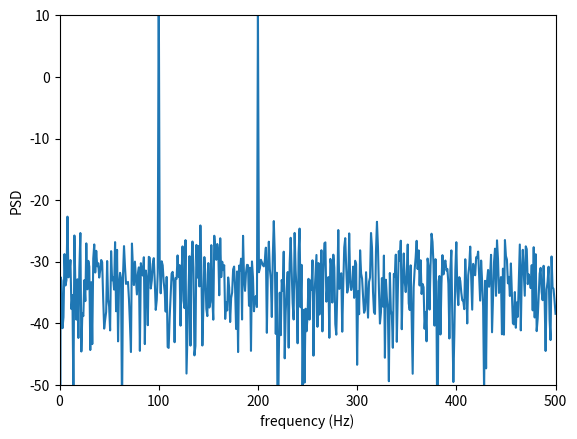
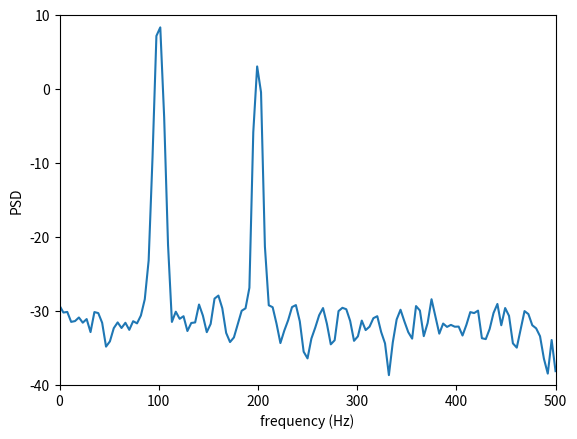

These figures' Python source, in order:
import numpy as np
import numpy.random as random
import scipy.signal as signal
import matplotlib.pyplot as plt

fs = 1000
t = np.linspace( 0, 1, fs, endpoint = False )
x = 10 * np.cos( 2 * np.pi * 100 * t ) + 5 * np.cos( 2 * np.pi * 200 * t ) 
noise = random.uniform( -1, 1, fs )	
y = x + noise

f1, pxx1 = signal.periodogram( y, fs )
f2, pxx2 = signal.welch( y, fs )

lp1 = 10 * np.log10( pxx1 )
lp2 = 10 * np.log10( pxx2 )

plt.figure( 1 )
plt.plot( f1, lp1 )
plt.xlabel( 'frequency (Hz)' )
plt.ylabel( 'PSD' )
plt.axis( [ 0, 500, -50, 10 ] )

plt.figure( 2 )
plt.plot( f2, lp2 )
plt.xlabel( 'frequency (Hz)' )
plt.ylabel( 'PSD' )
plt.axis( [ 0, 500, -40, 10 ] )

plt.show( )